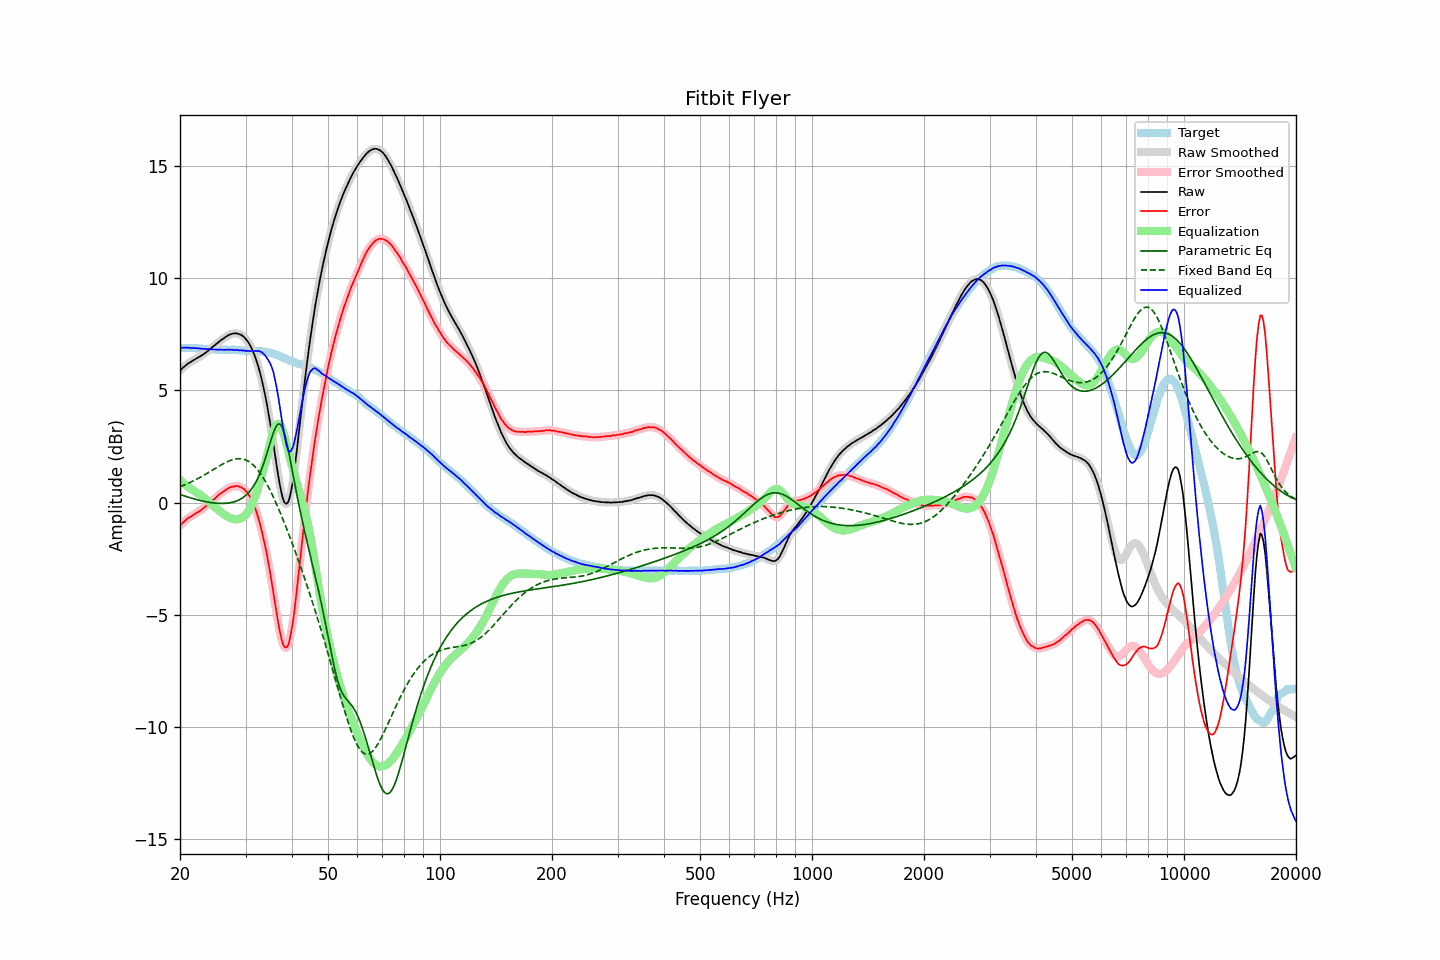

The table this chart was drawn from, first rows:
frequency, raw, error, smoothed, error_smoothed, equalization, parametric_eq, fixed_band_eq, equalized_raw, equalized_smoothed, target
20.00, 5.87, -1.03, 5.87, -1.03, 1.01, 0.37, 0.71, 6.88, 6.88, 6.90
20.20, 5.95, -0.95, 5.95, -0.95, 0.94, 0.35, 0.74, 6.90, 6.89, 6.90
20.40, 6.02, -0.88, 6.02, -0.88, 0.88, 0.32, 0.77, 6.90, 6.90, 6.90
20.61, 6.08, -0.82, 6.08, -0.81, 0.82, 0.30, 0.80, 6.90, 6.91, 6.90
20.81, 6.14, -0.75, 6.14, -0.75, 0.76, 0.27, 0.83, 6.91, 6.91, 6.89
21.02, 6.20, -0.69, 6.19, -0.70, 0.71, 0.25, 0.86, 6.91, 6.90, 6.89
21.23, 6.24, -0.65, 6.24, -0.65, 0.65, 0.23, 0.89, 6.90, 6.90, 6.89
21.44, 6.28, -0.62, 6.29, -0.61, 0.60, 0.20, 0.93, 6.88, 6.89, 6.90
21.66, 6.33, -0.56, 6.33, -0.56, 0.56, 0.18, 0.96, 6.89, 6.89, 6.89
21.87, 6.37, -0.52, 6.37, -0.52, 0.51, 0.16, 1.00, 6.89, 6.89, 6.89
22.09, 6.41, -0.47, 6.41, -0.47, 0.47, 0.14, 1.03, 6.88, 6.88, 6.88
22.31, 6.45, -0.43, 6.45, -0.43, 0.43, 0.12, 1.07, 6.88, 6.88, 6.88
22.54, 6.49, -0.38, 6.49, -0.38, 0.38, 0.11, 1.11, 6.87, 6.87, 6.87
22.76, 6.53, -0.34, 6.53, -0.33, 0.33, 0.09, 1.15, 6.86, 6.86, 6.87
22.99, 6.58, -0.28, 6.58, -0.28, 0.27, 0.07, 1.19, 6.85, 6.85, 6.86
23.22, 6.63, -0.22, 6.63, -0.22, 0.22, 0.06, 1.23, 6.85, 6.85, 6.85
23.45, 6.68, -0.17, 6.69, -0.16, 0.16, 0.04, 1.27, 6.84, 6.84, 6.85
23.69, 6.74, -0.10, 6.74, -0.10, 0.10, 0.03, 1.32, 6.84, 6.84, 6.84
23.92, 6.80, -0.03, 6.80, -0.03, 0.04, 0.02, 1.36, 6.84, 6.84, 6.83
24.16, 6.85, 0.02, 6.86, 0.03, -0.02, 0.01, 1.40, 6.83, 6.83, 6.83
24.40, 6.91, 0.08, 6.91, 0.08, -0.09, -0.00, 1.44, 6.82, 6.82, 6.83
24.65, 6.97, 0.14, 6.97, 0.14, -0.15, -0.01, 1.49, 6.82, 6.82, 6.83
24.89, 7.03, 0.20, 7.03, 0.21, -0.21, -0.02, 1.53, 6.82, 6.82, 6.83
25.14, 7.09, 0.27, 7.09, 0.28, -0.27, -0.02, 1.58, 6.82, 6.82, 6.82
25.39, 7.15, 0.34, 7.15, 0.34, -0.33, -0.03, 1.62, 6.82, 6.82, 6.81
25.65, 7.21, 0.40, 7.21, 0.40, -0.39, -0.03, 1.66, 6.82, 6.82, 6.81
25.91, 7.26, 0.45, 7.26, 0.45, -0.45, -0.03, 1.70, 6.81, 6.81, 6.81
26.16, 7.31, 0.49, 7.31, 0.50, -0.50, -0.03, 1.74, 6.81, 6.81, 6.82
26.43, 7.36, 0.54, 7.36, 0.54, -0.55, -0.03, 1.78, 6.81, 6.81, 6.82
26.69, 7.41, 0.59, 7.41, 0.59, -0.60, -0.02, 1.81, 6.81, 6.81, 6.82
26.96, 7.45, 0.64, 7.45, 0.64, -0.64, -0.01, 1.84, 6.81, 6.81, 6.81
27.23, 7.49, 0.68, 7.49, 0.68, -0.67, -0.00, 1.87, 6.82, 6.82, 6.81
27.50, 7.51, 0.70, 7.51, 0.70, -0.70, 0.01, 1.90, 6.81, 6.81, 6.81
27.77, 7.53, 0.71, 7.53, 0.72, -0.72, 0.03, 1.92, 6.81, 6.81, 6.82
28.05, 7.54, 0.73, 7.54, 0.74, -0.74, 0.05, 1.94, 6.80, 6.80, 6.81
28.33, 7.54, 0.74, 7.54, 0.74, -0.74, 0.07, 1.95, 6.80, 6.80, 6.80
28.62, 7.53, 0.74, 7.53, 0.74, -0.73, 0.10, 1.96, 6.80, 6.80, 6.79
28.90, 7.50, 0.70, 7.51, 0.72, -0.72, 0.14, 1.96, 6.78, 6.79, 6.80
29.19, 7.48, 0.69, 7.47, 0.69, -0.69, 0.18, 1.95, 6.79, 6.79, 6.79
29.48, 7.42, 0.64, 7.43, 0.65, -0.65, 0.22, 1.94, 6.77, 6.78, 6.78
29.78, 7.37, 0.60, 7.37, 0.59, -0.59, 0.27, 1.92, 6.78, 6.77, 6.77
30.08, 7.28, 0.51, 7.29, 0.52, -0.52, 0.33, 1.90, 6.76, 6.76, 6.77
30.38, 7.19, 0.43, 7.19, 0.44, -0.43, 0.40, 1.86, 6.76, 6.76, 6.76
30.68, 7.08, 0.33, 7.08, 0.33, -0.33, 0.48, 1.82, 6.75, 6.75, 6.75
30.99, 6.95, 0.20, 6.95, 0.20, -0.20, 0.56, 1.77, 6.75, 6.75, 6.75
31.30, 6.80, 0.06, 6.80, 0.06, -0.05, 0.66, 1.72, 6.75, 6.75, 6.75
31.61, 6.63, -0.12, 6.63, -0.11, 0.12, 0.77, 1.65, 6.75, 6.76, 6.75
31.93, 6.44, -0.29, 6.44, -0.30, 0.32, 0.89, 1.57, 6.76, 6.76, 6.74
32.24, 6.23, -0.52, 6.23, -0.51, 0.53, 1.03, 1.49, 6.76, 6.76, 6.75
32.57, 5.99, -0.74, 5.99, -0.75, 0.76, 1.18, 1.40, 6.75, 6.75, 6.74
32.89, 5.73, -1.01, 5.73, -1.01, 1.00, 1.35, 1.30, 6.73, 6.73, 6.74
33.22, 5.44, -1.30, 5.44, -1.30, 1.25, 1.53, 1.20, 6.69, 6.69, 6.74
33.55, 5.12, -1.61, 5.12, -1.60, 1.51, 1.73, 1.08, 6.63, 6.63, 6.73
33.89, 4.78, -1.94, 4.78, -1.94, 1.77, 1.95, 0.96, 6.55, 6.55, 6.72
34.23, 4.41, -2.28, 4.41, -2.29, 2.03, 2.18, 0.83, 6.45, 6.44, 6.70
34.57, 4.01, -2.69, 4.01, -2.68, 2.33, 2.41, 0.70, 6.34, 6.34, 6.70
34.92, 3.59, -3.09, 3.59, -3.09, 2.63, 2.65, 0.56, 6.22, 6.22, 6.68
35.27, 3.14, -3.53, 3.14, -3.53, 2.92, 2.88, 0.41, 6.05, 6.05, 6.67
35.62, 2.67, -3.96, 2.66, -3.98, 3.16, 3.09, 0.26, 5.83, 5.82, 6.64
35.97, 2.18, -4.44, 2.18, -4.43, 3.35, 3.28, 0.11, 5.52, 5.53, 6.62
... 635 more rows
